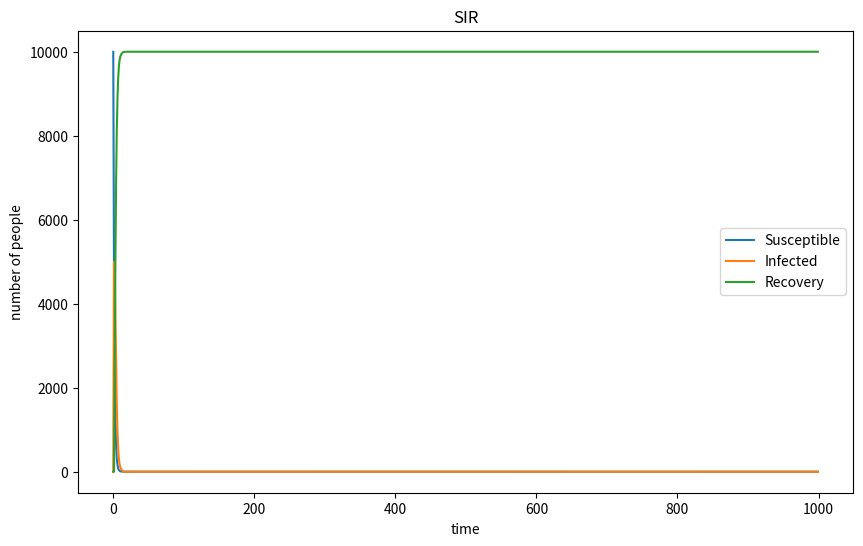

Here is the Python script that generated this plot:
#import the necessary libraries
#input the initial number for the variable
#create array for the variables
#use the for range loop to loop 1000 time points
#find the probability of infection and recovery(learn from youtube video)
#random choose the new infected and new recovery in the population using the previous number of susceptible and infected and the probability above
#append the new infected and new recovery number into the array
#plot the S, I, and R variable

import numpy as np
import matplotlib.pyplot as plt

Infected = 1
Population = 10000
Recovered = 0
Susceptible = Population - Infected
beta = 0.3
gamma = 0.05
        
S = [Susceptible]
I = [Infected]
R = [Recovered]
    
for time in range(1,1000):
    probability_of_infection = beta * I[-1] / Population
    probability_of_recovery = gamma
            
    new_infected = np.random.choice([0,1],S[-1],[1-probability_of_infection,probability_of_infection])
    new_recovery = np.random.choice([0,1],I[-1],[1-probability_of_recovery,probability_of_recovery])
            
    S.append(S[-1] - np.sum(new_infected))
    I.append(I[-1] + np.sum(new_infected) - np.sum(new_recovery))
    R.append(R[-1] + np.sum(new_recovery))
        
plt.figure(figsize=(10,6))    
plt.plot(S, label="Susceptible")
plt.plot(I, label="Infected")
plt.plot(R, label="Recovery")
plt.xlabel("time")
plt.ylabel("number of people")
plt.title("SIR")
plt.legend()
plt.show()
plt.clf


        
        
            
        


